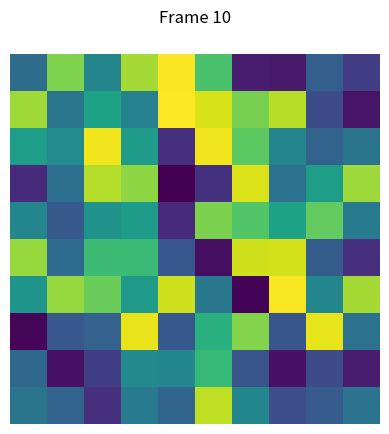

This chart was generated by the following Python code:
import numpy as np
import matplotlib.pyplot as plt
import matplotlib.animation
from matplotlib.animation import PillowWriter

# Assuming you have a list of numpy arrays called matrices
# Example:
# matrices = [np.random.rand(10, 10) for _ in range(10)]

# Function to animate the matrices and save as GIF


def create_gif_from_matrices(matrices, output_file='animation.gif', interval=200):
    fig, ax = plt.subplots()

    def update(frame):
        ax.clear()
        ax.matshow(matrices[frame])
        ax.set_title(f'Frame {frame + 1}')
        ax.axis('off')

    ani = matplotlib.animation.FuncAnimation(
        fig, update, frames=len(matrices), interval=interval
    )

    ani.save(output_file, writer=PillowWriter(fps=1000 / interval))
    plt.close(fig)


# Example usage:
# Create a list of random matrices for demonstration
matrices = [np.random.rand(10, 10) for _ in range(10)]
create_gif_from_matrices(matrices)
